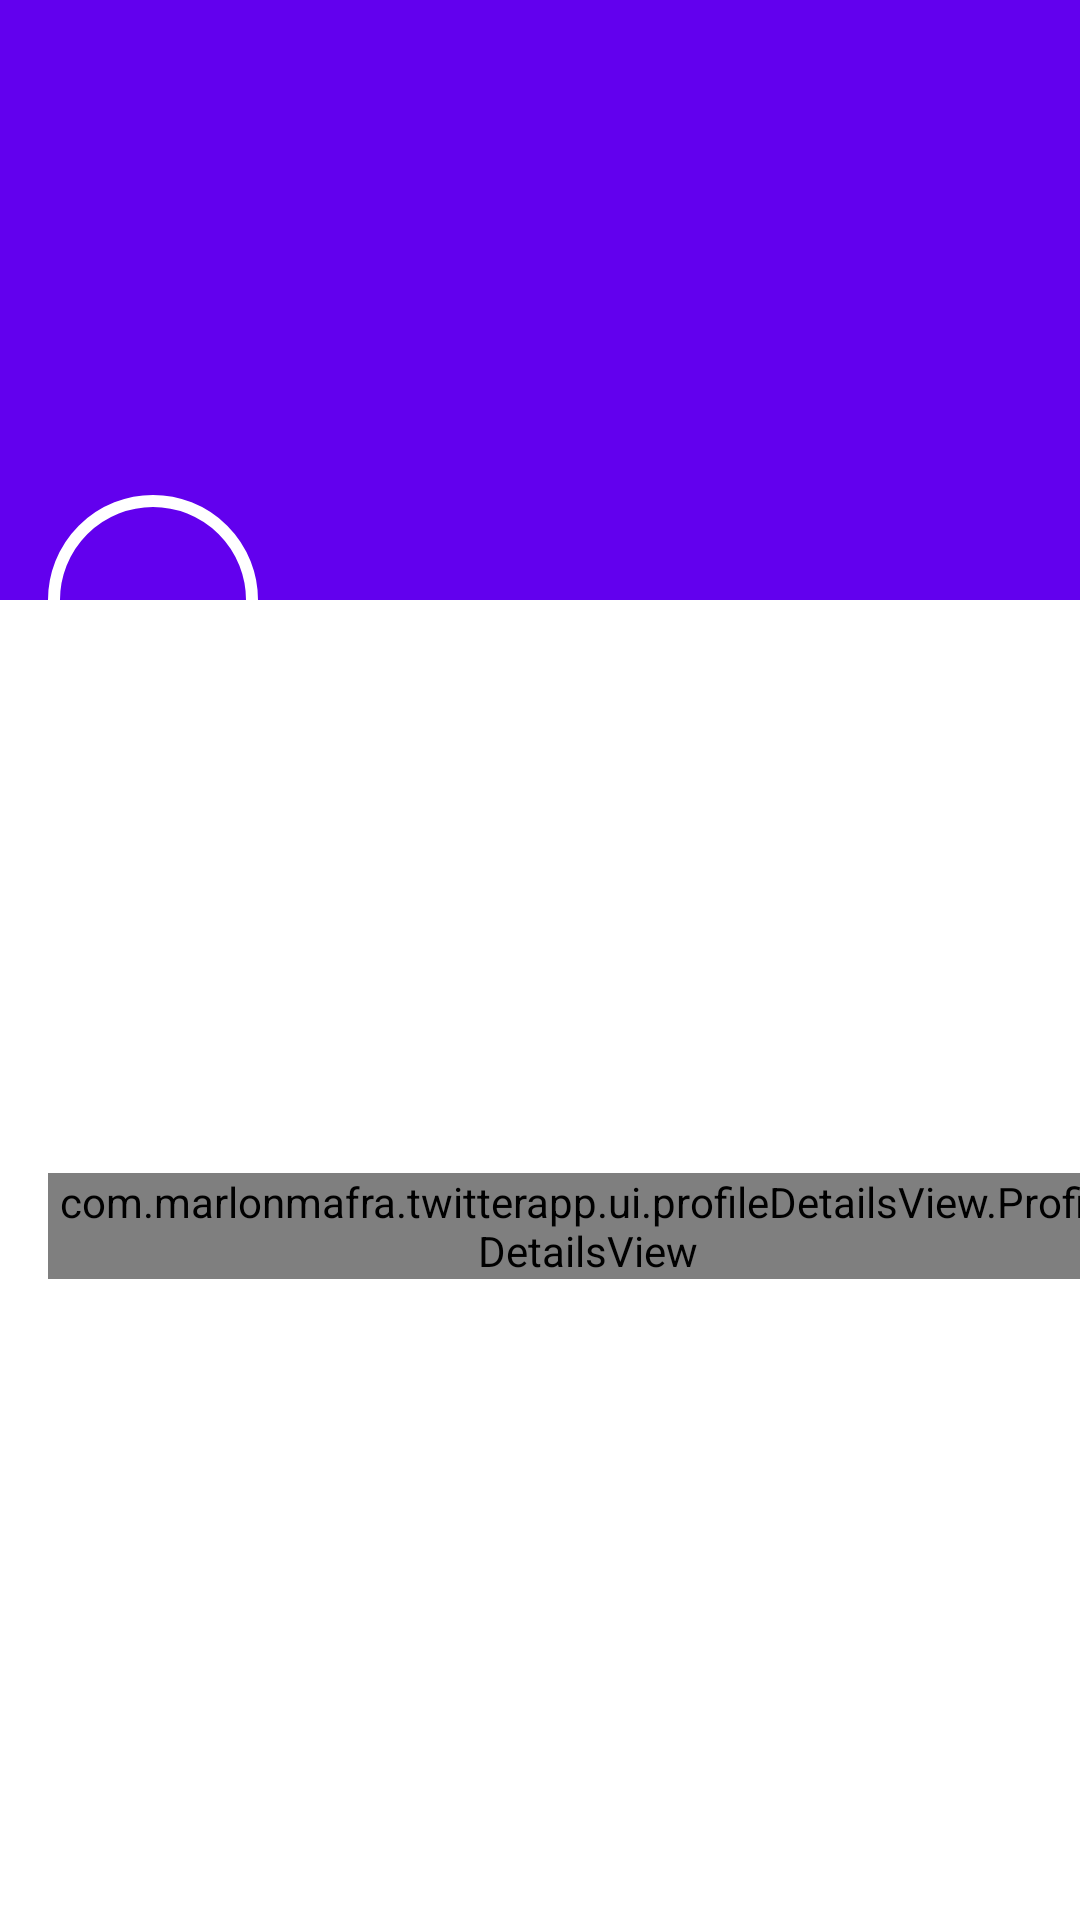

Reconstruct the res/layout file that produces this screen, plus the resources it refers to.
<!-- AndroidManifest.xml: application theme AppTheme -->
<!-- res/layout/activity_profile.xml -->
<?xml version="1.0" encoding="utf-8"?>
<androidx.coordinatorlayout.widget.CoordinatorLayout xmlns:android="http://schemas.android.com/apk/res/android"
    xmlns:app="http://schemas.android.com/apk/res-auto"
    xmlns:tools="http://schemas.android.com/tools"
    android:layout_width="match_parent"
    android:layout_height="match_parent"
    android:fitsSystemWindows="true">

    <androidx.core.widget.NestedScrollView
        android:layout_width="match_parent"
        android:layout_height="match_parent"
        app:layout_behavior="@string/appbar_scrolling_view_behavior">

        <androidx.constraintlayout.widget.ConstraintLayout
            android:layout_width="match_parent"
            android:layout_height="match_parent">

            <TextView
                android:id="@+id/username"
                style="@style/usernameProfile"
                android:layout_width="0dp"
                android:layout_height="wrap_content"
                android:layout_marginStart="@dimen/default_padding_margin_x"
                android:layout_marginTop="@dimen/default_padding_margin_xxxx"
                app:layout_constraintEnd_toEndOf="parent"
                app:layout_constraintStart_toStartOf="parent"
                app:layout_constraintTop_toTopOf="parent"
                tools:text="Chuck Norris" />

            <TextView
                android:id="@+id/screenName"
                style="@style/screenNameProfile"
                android:layout_width="0dp"
                android:layout_height="wrap_content"
                app:layout_constraintEnd_toEndOf="parent"
                app:layout_constraintStart_toStartOf="@id/username"
                app:layout_constraintTop_toBottomOf="@+id/username"
                tools:text="Description Text" />

            <TextView
                android:id="@+id/userDescription"
                style="@style/userDescriptionProfile"
                android:layout_width="0dp"
                android:layout_height="wrap_content"
                android:layout_marginTop="@dimen/default_padding_margin"
                android:layout_marginEnd="@dimen/default_padding_margin_x"
                app:layout_constraintEnd_toEndOf="parent"
                app:layout_constraintStart_toStartOf="@id/screenName"
                app:layout_constraintTop_toBottomOf="@+id/screenName"
                tools:text="🇧🇷 | 19 " />

            <TextView
                android:id="@+id/location"
                style="@style/locationProfile"
                android:layout_width="0dp"
                android:layout_height="wrap_content"
                android:layout_marginTop="@dimen/default_padding_margin"
                app:layout_constraintEnd_toEndOf="parent"
                app:layout_constraintStart_toStartOf="@id/userDescription"
                app:layout_constraintTop_toBottomOf="@+id/userDescription"
                tools:text="Florianopolis, Brasil" />

            <TextView
                android:id="@+id/joined"
                style="@style/joinedProfile"
                android:layout_width="0dp"
                android:layout_height="wrap_content"
                android:layout_marginTop="@dimen/default_padding_margin"
                app:layout_constraintEnd_toEndOf="parent"
                app:layout_constraintStart_toStartOf="@id/location"
                app:layout_constraintTop_toBottomOf="@+id/location"
                tools:text="Joined April 2009" />

            <com.marlonmafra.twitterapp.ui.profileDetailsView.ProfileDetailsView
                android:id="@+id/followingView"
                android:layout_width="wrap_content"
                android:layout_height="wrap_content"
                android:layout_marginTop="@dimen/default_padding_margin"
                app:details_label="@string/following"
                app:layout_constraintStart_toStartOf="@id/joined"
                app:layout_constraintTop_toBottomOf="@+id/joined" />

            <com.marlonmafra.twitterapp.ui.profileDetailsView.ProfileDetailsView
                android:id="@+id/followerView"
                android:layout_width="wrap_content"
                android:layout_height="wrap_content"
                android:layout_marginStart="@dimen/default_padding_margin_h"
                app:details_label="@string/followers"
                app:layout_constraintStart_toEndOf="@+id/followingView"
                app:layout_constraintTop_toTopOf="@+id/followingView" />

        </androidx.constraintlayout.widget.ConstraintLayout>

    </androidx.core.widget.NestedScrollView>

    <com.google.android.material.appbar.AppBarLayout
        android:id="@+id/appBar"
        android:layout_width="match_parent"
        android:layout_height="200dp"
        android:fitsSystemWindows="true">

        <com.google.android.material.appbar.CollapsingToolbarLayout
            android:layout_width="match_parent"
            android:layout_height="match_parent"
            android:background="@android:color/transparent"
            android:fitsSystemWindows="true"
            app:expandedTitleGravity="top"
            app:expandedTitleMarginStart="100dp"
            app:layout_scrollFlags="scroll|exitUntilCollapsed"
            app:toolbarId="@id/toolbar">

            <ImageView
                android:id="@+id/header"
                android:layout_width="match_parent"
                android:layout_height="match_parent"
                android:fitsSystemWindows="true"
                android:scaleType="centerCrop"
                app:layout_collapseMode="parallax" />

            <androidx.appcompat.widget.Toolbar
                android:id="@+id/toolbar"
                android:layout_width="match_parent"
                android:layout_height="?attr/actionBarSize"
                app:layout_collapseMode="pin"
                app:navigationIcon="@drawable/ic_arrow_back"
                app:subtitleTextColor="@color/blue"
                app:titleTextColor="@android:color/white" />

        </com.google.android.material.appbar.CollapsingToolbarLayout>

    </com.google.android.material.appbar.AppBarLayout>

    <com.google.android.material.imageview.ShapeableImageView
        android:id="@+id/userPicture"
        android:layout_width="@dimen/profile_picture_size"
        android:layout_height="@dimen/profile_picture_size"
        android:layout_marginStart="@dimen/default_padding_margin_x"
        android:padding="2dp"
        android:scaleType="centerCrop"
        app:layout_anchor="@id/appBar"
        app:layout_anchorGravity="bottom|start"
        app:shapeAppearance="@style/profilePicture"
        app:strokeColor="@android:color/white"
        app:strokeWidth="4dp" />

</androidx.coordinatorlayout.widget.CoordinatorLayout>
<!-- resources referenced by this layout -->
<resources>
  <color name="blue">#498FE3</color>
  <dimen name="default_padding_margin">8dp</dimen>
  <dimen name="default_padding_margin_h">12dp</dimen>
  <dimen name="default_padding_margin_x">16dp</dimen>
  <dimen name="default_padding_margin_xxxx">40dp</dimen>
  <dimen name="profile_picture_size">70dp</dimen>n&gt;
  <style name="joinedProfile" parent="Widget.AppCompat.TextView">
          <item name="android:textSize">@dimen/md_text_size_subtitle_1_regular</item>
      </style>
  <style name="locationProfile" parent="Widget.AppCompat.TextView">
          <item name="android:textSize">@dimen/md_text_size_subtitle_1_regular</item>
          <item name="android:textColor">@color/blue</item>
      </style>
  <style name="profilePicture" parent="Widget.MaterialComponents.ShapeableImageView">
          <item name="cornerFamily">rounded</item>
          <item name="cornerSize">50%</item>
      </style>
  <style name="screenNameProfile" parent="Widget.AppCompat.TextView">
          <item name="android:textSize">@dimen/md_text_size_subtitle_1_regular</item>
      </style>
  <style name="userDescriptionProfile" parent="Widget.AppCompat.TextView">
          <item name="android:textSize">@dimen/md_text_size_subtitle_1_regular</item>
      </style>
  <style name="usernameProfile" parent="Widget.AppCompat.TextView">
          <item name="android:textStyle">bold</item>
          <item name="android:textSize">@dimen/md_text_size_headline_5_regular</item>
          <item name="android:textColor">@android:color/black</item>
      </style>
  <style name="AppTheme" parent="Theme.MaterialComponents.Light.NoActionBar">
          <item name="colorPrimary">@color/colorPrimary</item>
          <item name="colorPrimaryDark">@color/colorPrimaryDark</item>
          <item name="colorAccent">@color/colorAccent</item>
      </style>
  <dimen name="md_text_size_subtitle_1_regular">16sp</dimen>
  <dimen name="md_text_size_headline_5_regular">24sp</dimen>
  <color name="colorPrimary">#6200EE</color>
  <color name="colorPrimaryDark">#3700B3</color>
  <color name="colorAccent">#03DAC5</color>
</resources>
